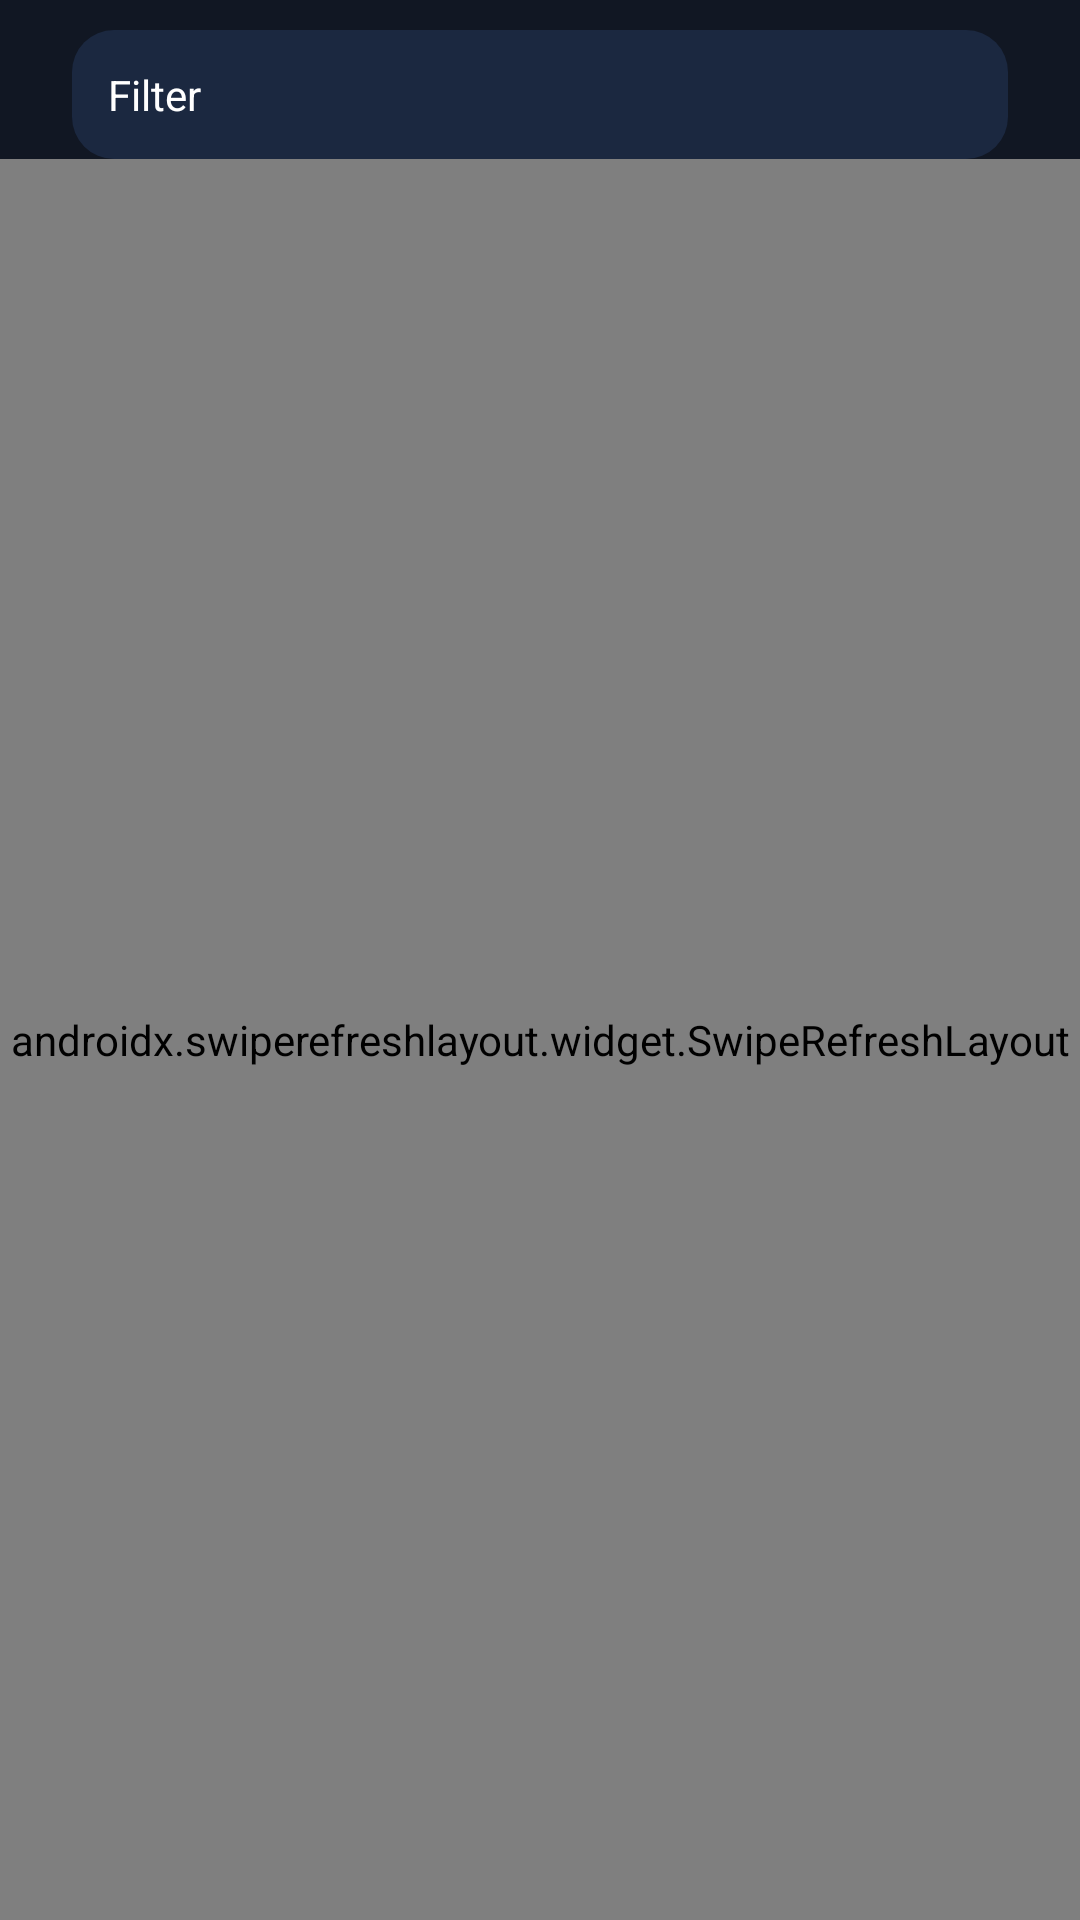

Android layout source for this screen:
<!-- AndroidManifest.xml: application theme Theme.WoowaGithubRepositoryApp -->
<!-- res/layout/fragment_issue.xml -->
<?xml version="1.0" encoding="utf-8"?>
<layout xmlns:app="http://schemas.android.com/apk/res-auto">

    <androidx.constraintlayout.widget.ConstraintLayout xmlns:android="http://schemas.android.com/apk/res/android"
        xmlns:tools="http://schemas.android.com/tools"
        android:layout_width="match_parent"
        android:layout_height="match_parent"
        android:background="@color/background"
        tools:context=".ui.issue.IssueFragment">

        <androidx.constraintlayout.widget.ConstraintLayout
            android:id="@+id/issue_filter_layout"
            android:layout_width="match_parent"
            android:layout_height="wrap_content"
            android:layout_marginStart="@dimen/margin_24"
            android:layout_marginTop="@dimen/margin_10"
            android:layout_marginEnd="@dimen/margin_24"
            android:background="@drawable/spinner_background"
            app:layout_constraintEnd_toEndOf="parent"
            app:layout_constraintStart_toStartOf="parent"
            app:layout_constraintTop_toTopOf="parent">

            <androidx.appcompat.widget.AppCompatTextView
                android:id="@+id/filter_textView"
                android:layout_width="wrap_content"
                android:layout_height="wrap_content"
                android:drawablePadding="@dimen/padding_14"
                android:gravity="center_vertical"
                android:padding="@dimen/padding_12"
                android:text="@string/issue_filter"
                android:textColor="@color/white"
                app:drawableStartCompat="@drawable/ic_filter"
                app:layout_constraintBottom_toBottomOf="parent"
                app:layout_constraintStart_toStartOf="parent"
                app:layout_constraintTop_toTopOf="parent" />

            <Spinner
                android:id="@+id/issue_spinner"
                android:layout_width="@dimen/size_150"
                android:layout_height="match_parent"
                android:background="@android:color/transparent"
                android:dropDownVerticalOffset="@dimen/offset_70"
                android:gravity="center_vertical"
                android:popupBackground="@drawable/spinner_selected_background"
                app:layout_constraintBottom_toBottomOf="parent"
                app:layout_constraintEnd_toEndOf="parent"
                app:layout_constraintTop_toTopOf="parent" />
        </androidx.constraintlayout.widget.ConstraintLayout>

        <androidx.swiperefreshlayout.widget.SwipeRefreshLayout
            android:id="@+id/issue_swipeRefreshLayout"
            android:layout_width="@dimen/size_0"
            android:layout_height="@dimen/size_0"
            app:layout_constraintBottom_toBottomOf="parent"
            app:layout_constraintEnd_toEndOf="parent"
            app:layout_constraintStart_toStartOf="parent"
            app:layout_constraintTop_toBottomOf="@id/issue_filter_layout">

            <androidx.recyclerview.widget.RecyclerView
                android:id="@+id/issue_recyclerView"
                android:layout_width="match_parent"
                android:layout_height="match_parent"
                tools:listitem="@layout/item_issue" />
        </androidx.swiperefreshlayout.widget.SwipeRefreshLayout>
    </androidx.constraintlayout.widget.ConstraintLayout>
</layout>
<!-- res/layout/item_issue.xml (included above) -->
<?xml version="1.0" encoding="utf-8"?>
<layout>
    <data>
        <variable
            name="issue"
            type="com.example.woowagithubrepositoryapp.model.Issue" />
    </data>
    <androidx.constraintlayout.widget.ConstraintLayout
        xmlns:android="http://schemas.android.com/apk/res/android"
        xmlns:app="http://schemas.android.com/apk/res-auto"
        android:layout_width="match_parent"
        android:layout_height="wrap_content"
        android:layout_marginStart="@dimen/margin_24"
        android:layout_marginEnd="@dimen/margin_24">

        <androidx.appcompat.widget.AppCompatImageView
            android:id="@+id/state_icon_imageView"
            android:layout_width="@dimen/size_18"
            android:layout_height="@dimen/size_18"
            android:layout_marginTop="@dimen/margin_16"
            android:src="@drawable/ic_issue_open"
            app:layout_constraintStart_toStartOf="parent"
            app:layout_constraintTop_toTopOf="parent" />

        <androidx.appcompat.widget.AppCompatTextView
            android:id="@+id/full_name_textView"
            android:layout_width="wrap_content"
            android:layout_height="wrap_content"
            android:layout_marginStart="@dimen/margin_10"
            android:text="@{issue.repo.fullName}"
            android:textColor="@color/gray"
            android:textSize="@dimen/text_size_14"
            app:layout_constraintStart_toEndOf="@id/state_icon_imageView"
            app:layout_constraintTop_toTopOf="@id/state_icon_imageView" />

        <androidx.appcompat.widget.AppCompatTextView
            android:id="@+id/date_textView"
            android:layout_width="wrap_content"
            android:layout_height="wrap_content"
            android:textColor="@color/gray"
            android:textSize="@dimen/text_size_14"
            app:layout_constraintEnd_toEndOf="parent"
            app:layout_constraintTop_toTopOf="@id/state_icon_imageView" />

        <androidx.appcompat.widget.AppCompatTextView
            android:id="@+id/title_textView"
            android:layout_width="0dp"
            android:layout_height="wrap_content"
            android:layout_marginTop="5dp"
            android:ellipsize="end"
            android:singleLine="true"
            android:text="@{issue.title}"
            android:textColor="@color/white"
            android:textSize="@dimen/text_size_14"
            app:layout_constraintEnd_toEndOf="@id/date_textView"
            app:layout_constraintStart_toStartOf="@id/full_name_textView"
            app:layout_constraintTop_toBottomOf="@id/full_name_textView" />

        <View
            android:layout_width="match_parent"
            android:layout_height="@dimen/size_1"
            android:layout_marginTop="@dimen/margin_16"
            android:background="@color/navy"
            app:layout_constraintStart_toStartOf="parent"
            app:layout_constraintTop_toBottomOf="@id/title_textView" />
    </androidx.constraintlayout.widget.ConstraintLayout>
</layout>
<!-- resources referenced by this layout -->
<resources>
  <color name="background">#111723</color>
  <color name="gray">#74869B</color>
  <color name="navy">#1B2840</color>
  <color name="white">#FFFFFFFF</color>
  <dimen name="margin_10">10dp</dimen>
  <dimen name="margin_16">16dp</dimen>
  <dimen name="margin_24">24dp</dimen>
  <dimen name="offset_70">70dp</dimen>
  <dimen name="padding_12">12dp</dimen>
  <dimen name="padding_14">14dp</dimen>
  <dimen name="size_0">0dp</dimen>
  <dimen name="size_1">1dp</dimen>
  <dimen name="size_150">150dp</dimen>
  <dimen name="size_18">18dp</dimen>
  <dimen name="text_size_14">14sp</dimen>
  <!-- drawable spinner_background (drawable) -->
  <?xml version="1.0" encoding="utf-8"?>
  <selector xmlns:android="http://schemas.android.com/apk/res/android">
      <item android:drawable="@drawable/spinner_selected_background"
          android:state_window_focused="false"/>
      <item android:drawable="@drawable/color_chip_rectangle_20"
          android:state_window_focused="true"/>
  </selector>
  <!-- drawable spinner_selected_background (drawable) -->
  <?xml version="1.0" encoding="utf-8"?>
  <shape xmlns:android="http://schemas.android.com/apk/res/android"
      android:shape="rectangle">
      <corners android:radius="@dimen/corner_radius_14"/>
      <solid android:color="@color/navy"/>
      <stroke android:color="@color/primary"
          android:width="@dimen/size_1"/>
  </shape>
  <string name="issue_filter">Filter</string>
  <style name="Theme.WoowaGithubRepositoryApp" parent="Theme.MaterialComponents.DayNight.NoActionBar">
          
          <item name="colorPrimary">@color/purple_500</item>
          <item name="colorPrimaryVariant">@color/purple_700</item>
          <item name="colorOnPrimary">@color/white</item>
          
          <item name="colorSecondary">@color/teal_200</item>
          <item name="colorSecondaryVariant">@color/teal_700</item>
          <item name="colorOnSecondary">@color/black</item>
          
          <item name="android:statusBarColor" tools:targetApi="l">?attr/colorPrimaryVariant</item>
          
      </style>
  <!-- drawable color_chip_rectangle_20 (drawable) -->
  <?xml version="1.0" encoding="utf-8"?>
  <shape xmlns:android="http://schemas.android.com/apk/res/android"
      android:shape="rectangle">
      <corners android:radius="14dp"/>
      <solid android:color="@color/navy"/>
  </shape>
  <color name="primary">#448CF6</color>
  <color name="purple_500">#FF6200EE</color>
  <color name="purple_700">#FF3700B3</color>
  <color name="teal_200">#FF03DAC5</color>
  <color name="teal_700">#FF018786</color>
  <color name="black">#111723</color>
</resources>
